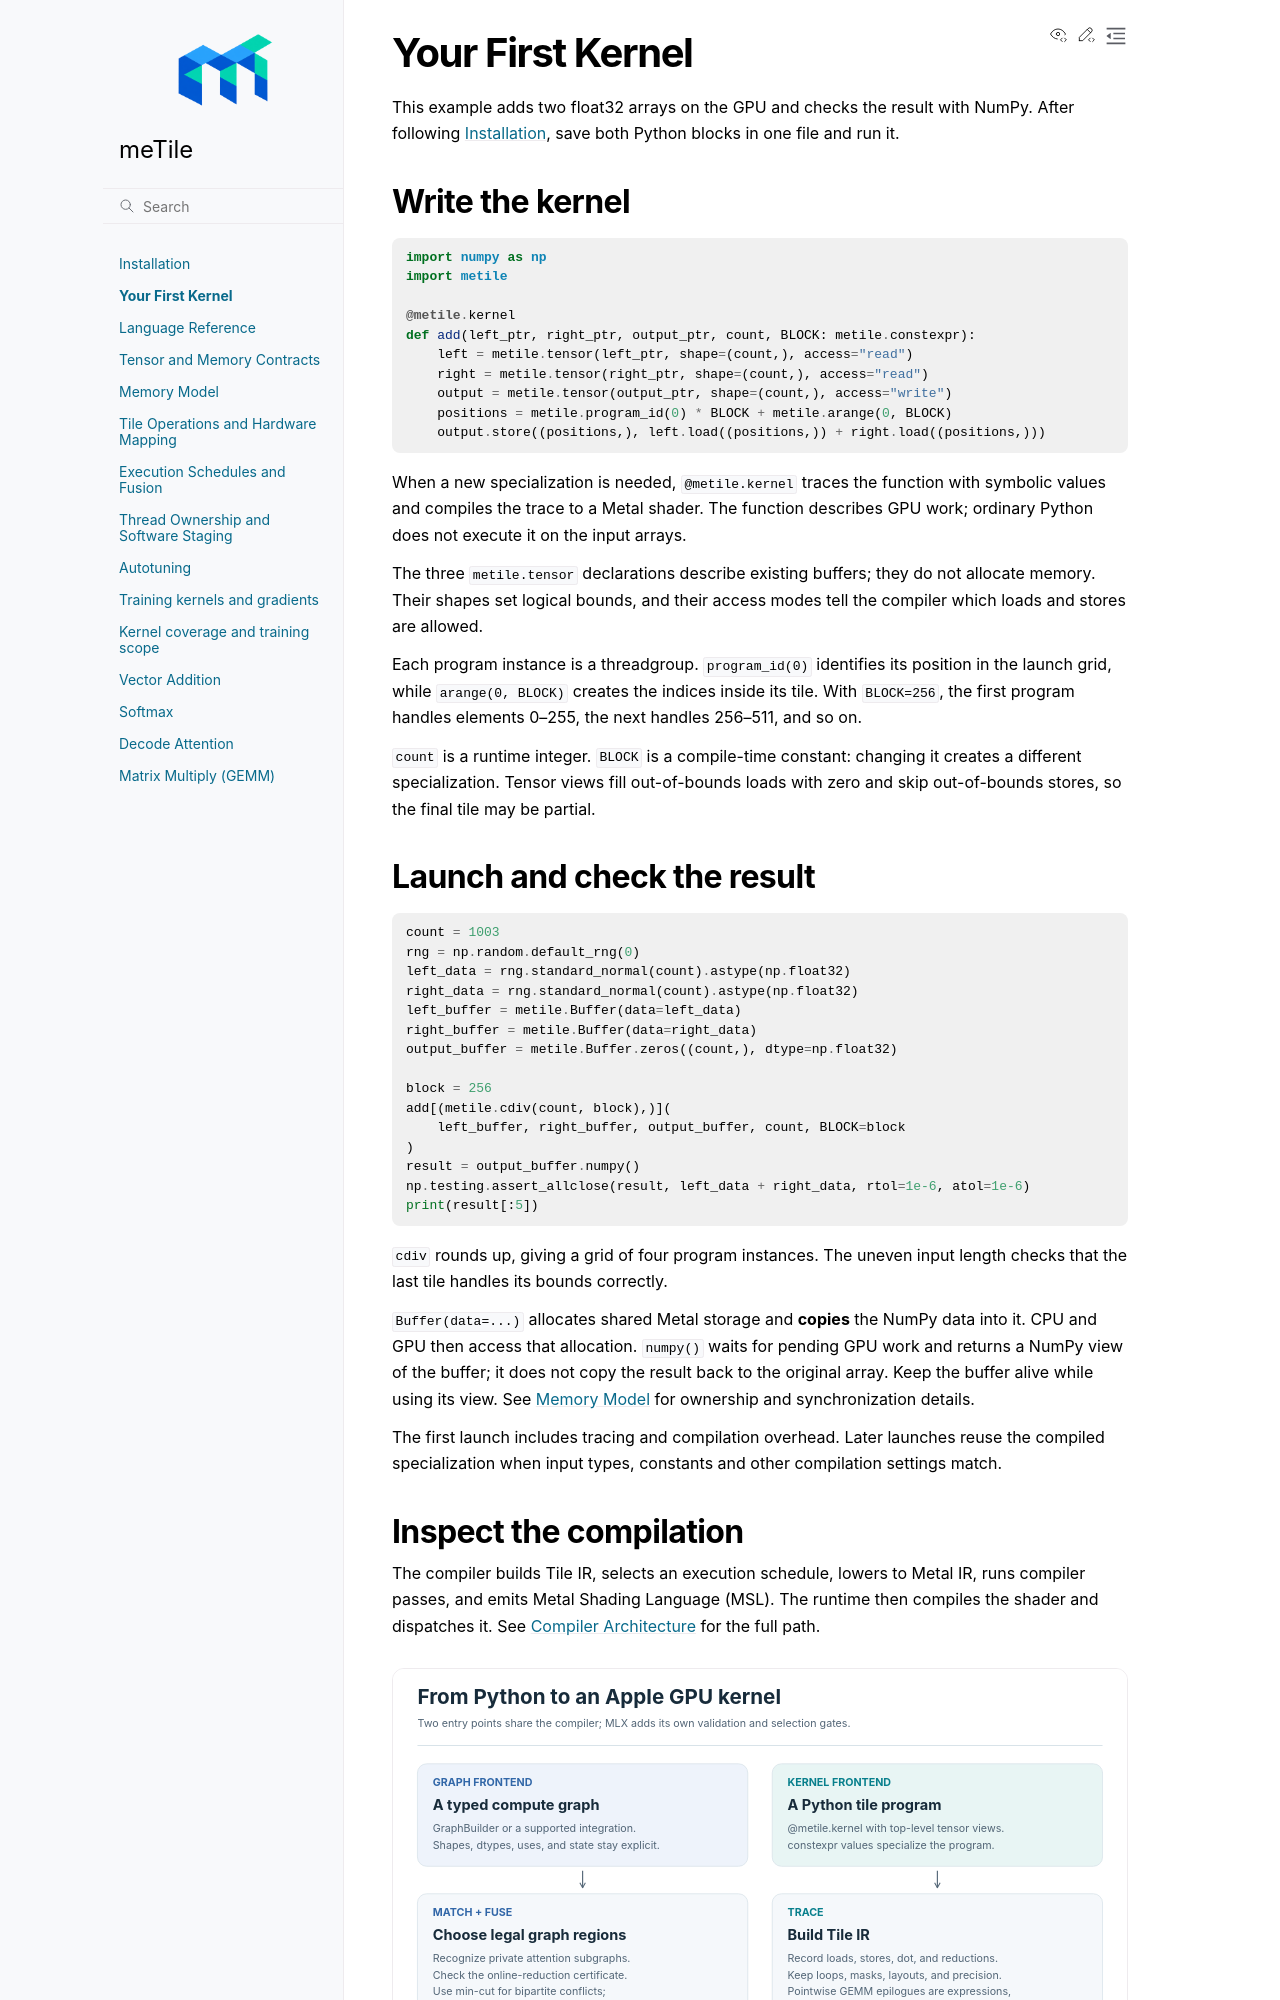

repository: AndreSlavescu/meTile · page: docs/getting-started/first-kernel.html · generator: sphinx

Your First Kernel
=================

This example adds two float32 arrays on the GPU and checks the result with
NumPy. After following :doc:`install`, save both Python blocks in one file
and run it.

Write the kernel
----------------

.. code-block:: python

   import numpy as np
   import metile

   @metile.kernel
   def add(left_ptr, right_ptr, output_ptr, count, BLOCK: metile.constexpr):
       left = metile.tensor(left_ptr, shape=(count,), access="read")
       right = metile.tensor(right_ptr, shape=(count,), access="read")
       output = metile.tensor(output_ptr, shape=(count,), access="write")
       positions = metile.program_id(0) * BLOCK + metile.arange(0, BLOCK)
       output.store((positions,), left.load((positions,)) + right.load((positions,)))

When a new specialization is needed, ``@metile.kernel`` traces the function
with symbolic values and compiles the trace to a Metal shader. The function
describes GPU work; ordinary Python does not execute it on the input arrays.

The three ``metile.tensor`` declarations describe existing buffers; they do
not allocate memory. Their shapes set logical bounds, and their access modes
tell the compiler which loads and stores are allowed.

Each program instance is a threadgroup. ``program_id(0)`` identifies its
position in the launch grid, while ``arange(0, BLOCK)`` creates the indices
inside its tile. With ``BLOCK=256``, the first program handles elements 0--255,
the next handles 256--511, and so on.

``count`` is a runtime integer. ``BLOCK`` is a compile-time constant: changing
it creates a different specialization. Tensor views fill out-of-bounds loads
with zero and skip out-of-bounds stores, so the final tile may be partial.
